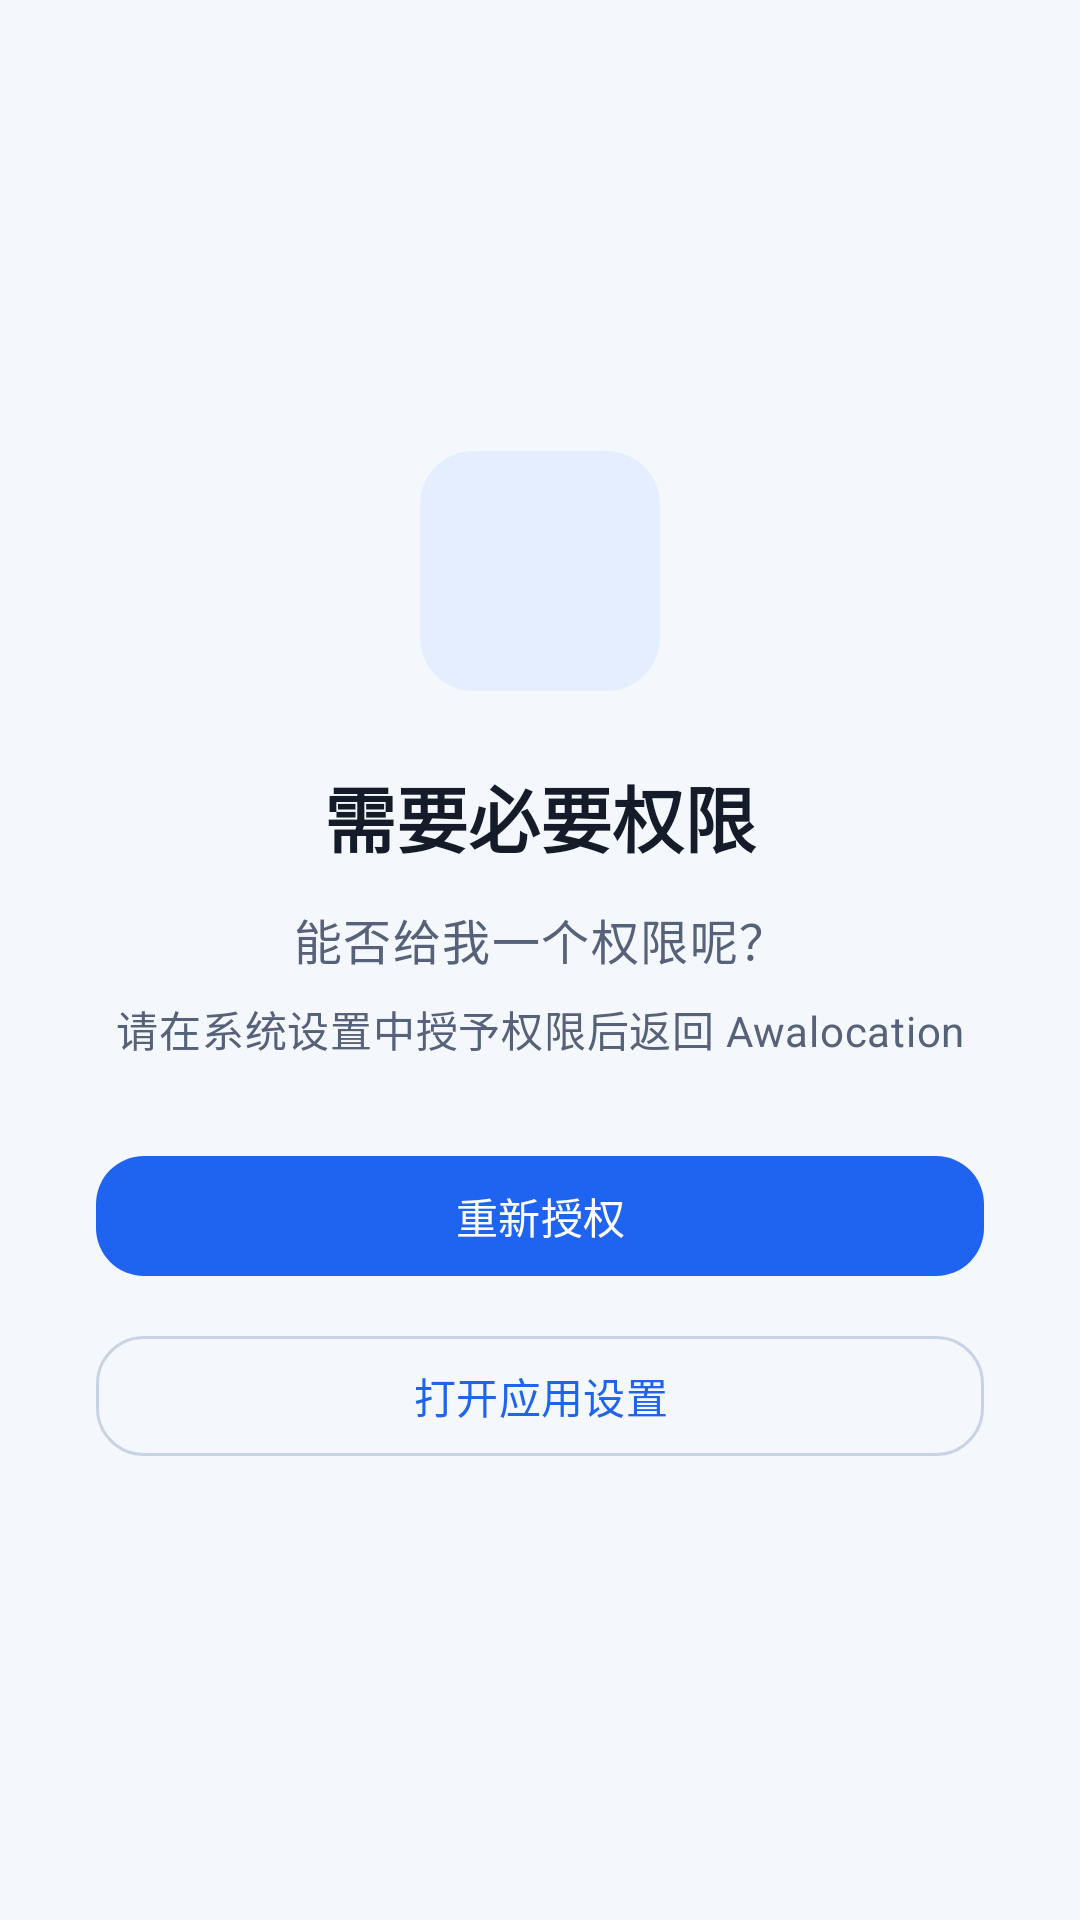

Write the Android layout XML for this screen, with the resource values it uses.
<!-- AndroidManifest.xml: application theme AppTheme -->
<!-- res/layout/activity_no_permission.xml -->
<?xml version="1.0" encoding="utf-8"?>
<LinearLayout xmlns:android="http://schemas.android.com/apk/res/android"
    xmlns:app="http://schemas.android.com/apk/res-auto"
    android:layout_width="match_parent"
    android:layout_height="match_parent"
    android:background="?android:attr/colorBackground"
    android:gravity="center"
    android:orientation="vertical"
    android:padding="32dp">

    <ImageView
        android:layout_width="80dp"
        android:layout_height="80dp"
        android:background="@drawable/bg_header_mark"
        android:contentDescription="@null"
        android:padding="20dp"
        app:srcCompat="@drawable/baseline_lock_24"
        app:tint="?attr/colorPrimary" />

    <TextView
        android:layout_width="wrap_content"
        android:layout_height="wrap_content"
        android:layout_marginTop="24dp"
        android:text="@string/permission_required_title"
        android:textAppearance="@style/TextAppearance.Material3.HeadlineSmall"
        android:textColor="?attr/colorOnSurface"
        android:textStyle="bold" />

    <TextView
        android:layout_width="match_parent"
        android:layout_height="wrap_content"
        android:layout_marginTop="12dp"
        android:gravity="center"
        android:text="@string/request_permission"
        android:textAppearance="@style/TextAppearance.Material3.BodyLarge"
        android:textColor="?attr/colorOnSurfaceVariant" />

    <TextView
        android:layout_width="match_parent"
        android:layout_height="wrap_content"
        android:layout_marginTop="8dp"
        android:gravity="center"
        android:text="@string/permission_required_hint"
        android:textAppearance="@style/TextAppearance.Material3.BodyMedium"
        android:textColor="?attr/colorOnSurfaceVariant" />

    <com.google.android.material.button.MaterialButton
        android:id="@+id/btn_retry_permission"
        android:layout_width="match_parent"
        android:layout_height="wrap_content"
        android:layout_marginTop="28dp"
        android:minHeight="48dp"
        android:text="@string/permission_retry"
        app:cornerRadius="16dp" />

    <com.google.android.material.button.MaterialButton
        android:id="@+id/btn_open_settings"
        style="@style/Widget.Material3.Button.OutlinedButton"
        android:layout_width="match_parent"
        android:layout_height="wrap_content"
        android:layout_marginTop="12dp"
        android:minHeight="48dp"
        android:text="@string/permission_open_settings"
        app:cornerRadius="16dp" />
</LinearLayout>
<!-- resources referenced by this layout -->
<resources>
  <!-- drawable bg_header_mark (drawable) -->
  <?xml version="1.0" encoding="utf-8"?>
  <shape xmlns:android="http://schemas.android.com/apk/res/android" android:shape="rectangle">
      <solid android:color="@color/awalocation_primary_container" />
      <corners android:radius="18dp" />
  </shape>
  <string name="permission_open_settings">打开应用设置</string>
  <string name="permission_required_hint">请在系统设置中授予权限后返回 Awalocation</string>
  <string name="permission_required_title">需要必要权限</string>
  <string name="permission_retry">重新授权</string>
  <string name="request_permission">能否给我一个权限呢？</string>
  <color name="awalocation_primary_container">#E4EEFF</color>
  <color name="awalocation_primary">#1E64F0</color>
  <color name="awalocation_on_primary">#FFFFFF</color>
  <color name="awalocation_on_primary_container">#0A296B</color>
  <color name="awalocation_secondary">#3D5F90</color>
  <color name="awalocation_on_secondary">#FFFFFF</color>
  <color name="awalocation_secondary_container">#EBF1FA</color>
  <color name="awalocation_on_secondary_container">#142B4D</color>
  <color name="awalocation_surface">#FFFFFF</color>
  <color name="awalocation_on_surface">#141B29</color>
  <color name="awalocation_surface_variant">#EAF0FA</color>
  <color name="awalocation_on_surface_variant">#55627A</color>
  <color name="awalocation_surface_container_low">#F9FBFF</color>
  <color name="awalocation_surface_container">#EFF4FB</color>
  <color name="awalocation_surface_container_high">#E6EEF9</color>
  <color name="awalocation_outline">#C8D4E6</color>
  <color name="awalocation_outline_variant">#E3EAF5</color>
  <color name="awalocation_background">#F4F7FC</color>
  <color name="theme_focused_touch">#141E64F0</color>
  <style name="Awalocation.SliderTheme" parent="Widget.Material3.Slider">
          <item name="labelBehavior">gone</item>
      </style>
  <style name="Awalocation.MaterialAlertDialog" parent="ThemeOverlay.Material3.MaterialAlertDialog">
          <item name="shapeAppearanceCornerLarge">@style/Awalocation.ShapeAppearance.Dialog</item>
          <item name="android:windowAnimationStyle">@style/Awalocation.DialogAnimation</item>
      </style>
  <style name="Awalocation.ShapeAppearance.Dialog" parent="ShapeAppearance.Material3.Corner.Large">
          <item name="cornerSize">24dp</item>
      </style>
  <style name="Awalocation.DialogAnimation" parent="@android:style/Animation.Dialog">
          <item name="android:windowEnterAnimation">@anim/m3_dialog_enter</item>
          <item name="android:windowExitAnimation">@anim/m3_dialog_exit</item>
      </style>
</resources>
